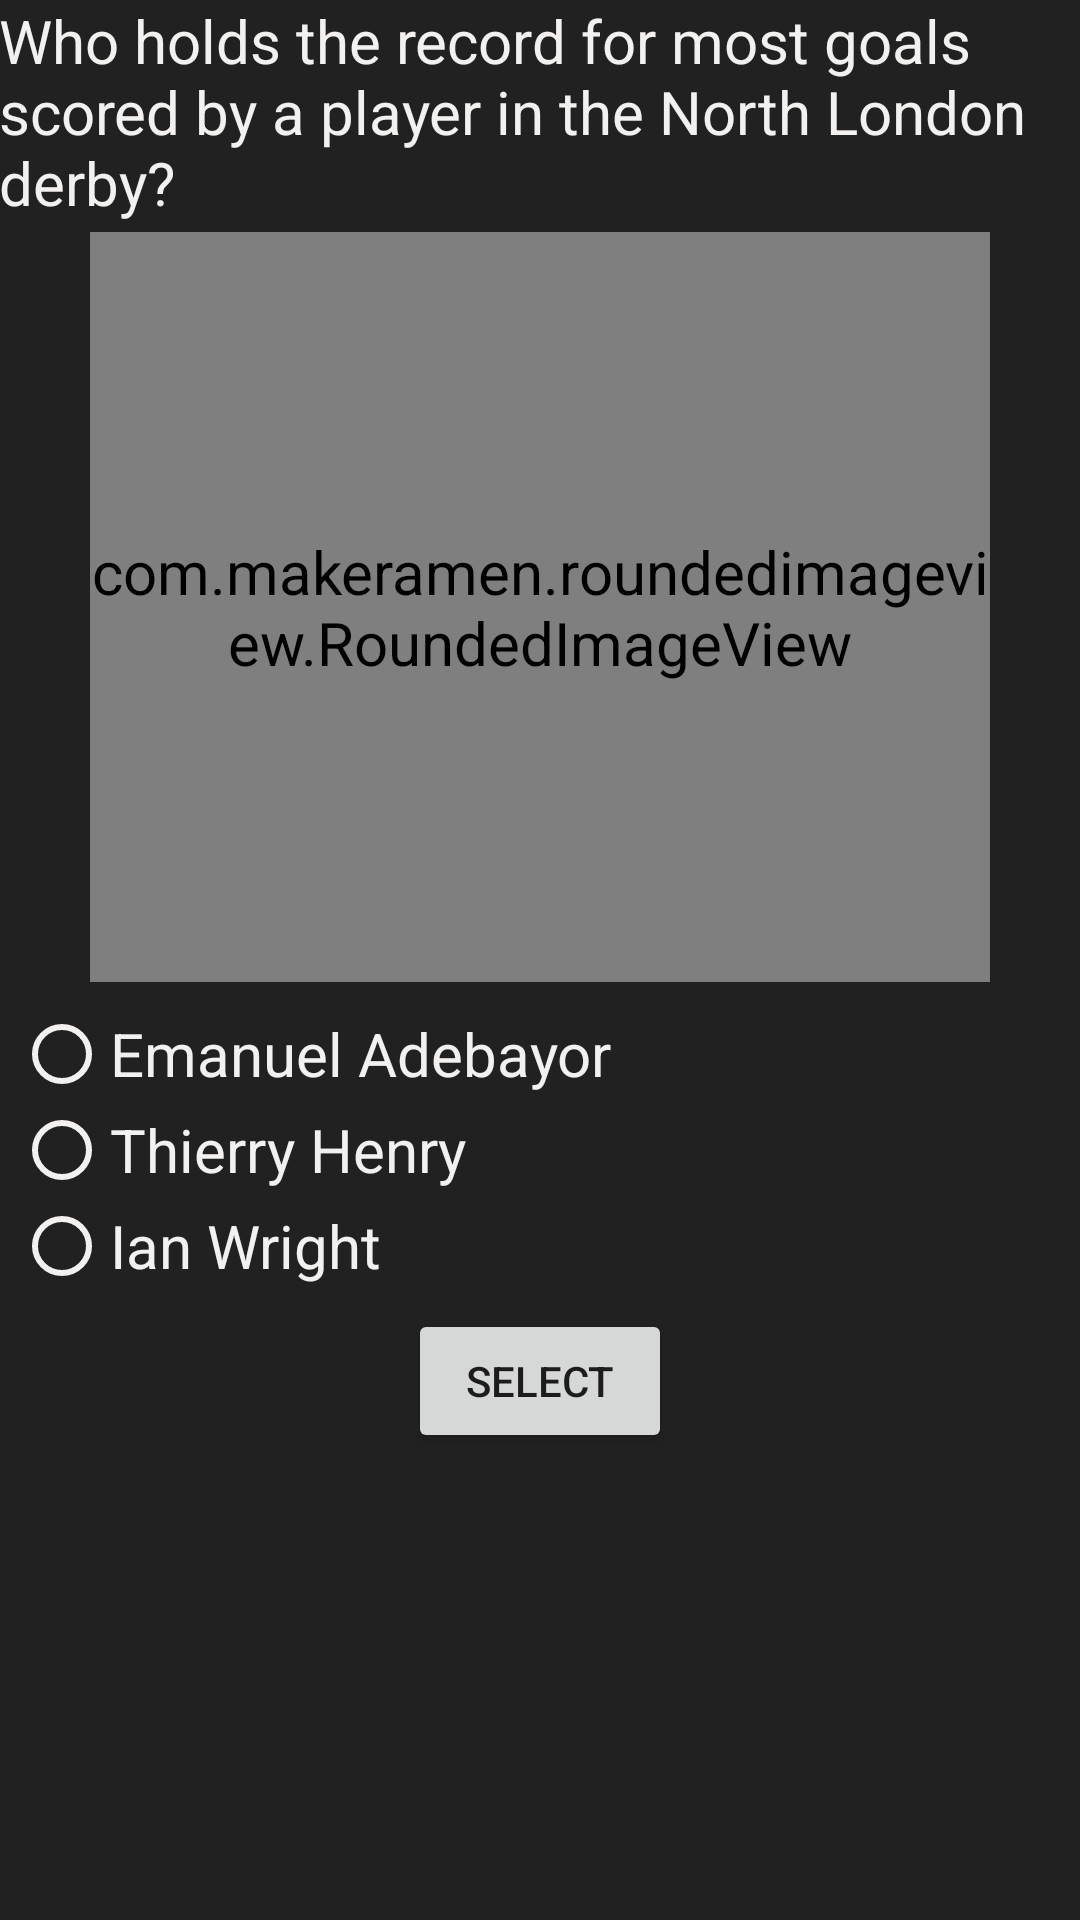

Reconstruct the res/layout file that produces this screen, plus the resources it refers to.
<!-- AndroidManifest.xml: activity theme MyTheme -->
<!-- res/layout/activity_main.xml -->
<?xml version="1.0" encoding="utf-8"?>
<ScrollView xmlns:android="http://schemas.android.com/apk/res/android"
    android:layout_width="fill_parent"
    android:layout_height="fill_parent"
    xmlns:app="http://schemas.android.com/apk/res-auto">
<LinearLayout
    xmlns:tools="http://schemas.android.com/tools"
    android:layout_width="match_parent"
    android:layout_height="match_parent"
    android:paddingBottom="@dimen/activity_vertical_margin"
    android:paddingLeft="@dimen/activity_horizontal_margin"
    android:paddingRight="@dimen/activity_horizontal_margin"
    android:paddingTop="@dimen/activity_vertical_margin"
    tools:context="com.example.sushant.udacityproject3_curiousgooner.MainActivity"
    android:orientation="vertical">

    <TextView
        android:layout_width="wrap_content"
        android:layout_height="wrap_content"
        android:id="@+id/text_question"
        android:text="@string/question_one"/>

    <com.makeramen.roundedimageview.RoundedImageView
        xmlns:app="http://schemas.android.com/apk/res-auto"
        android:layout_height="250dp"
        android:layout_width="300dp"
        android:id="@+id/imageView1"
        app:riv_corner_radius="20dip"
        app:riv_border_width="2dip"
        app:riv_border_color="#333333"
        app:riv_mutate_background="true"
        app:riv_tile_mode="repeat"
        app:riv_oval="false"
        android:layout_margin="3dp"
        android:layout_gravity="center"
        android:src="@drawable/north_london_derby"/>

    <RadioGroup
        android:layout_width="wrap_content"
        android:layout_height="wrap_content"
        android:id="@+id/radio_group"
        android:layout_margin="05dp">
        <RadioButton
            android:layout_width="wrap_content"
            android:layout_height="wrap_content"
            android:text="@string/question_one_option_A"
            android:id="@+id/option_a"/>
        <RadioButton
            android:layout_width="wrap_content"
            android:layout_height="wrap_content"
            android:text="@string/question_one_option_B"
            android:id="@+id/option_b"/>
        <RadioButton
            android:layout_width="wrap_content"
            android:layout_height="wrap_content"
            android:text="@string/question_one_option_C"
            android:id="@+id/option_c"/>
    </RadioGroup>

    <Button
        android:layout_width="wrap_content"
        android:layout_height="wrap_content"
        android:id="@+id/button_select"
        android:text="@string/button_select"
        android:layout_gravity="center"/>

</LinearLayout>
</ScrollView>
<!-- resources referenced by this layout -->
<resources>
  <!-- drawable north_london_derby: jpg bitmap (drawable, 152030 bytes) -->
  <string name="button_select">Select</string>
  <string name="question_one">Who holds the record for most goals scored by a player in the North London derby?</string>
  <string name="question_one_option_A">Emanuel Adebayor</string>
  <string name="question_one_option_B">Thierry Henry</string>
  <string name="question_one_option_C">Ian Wright</string>
  <style name="MyTheme" parent="Theme.AppCompat.Light.NoActionBar">
          <item name="android:textViewStyle">@style/MyTextView</item>
          <item name="android:radioButtonStyle">@style/MyRadioButton</item>
          <item name="android:scrollViewStyle">@style/MyScrollableLayout</item>
          <item name="editTextStyle">@style/MyEditText</item>
          <item name="checkboxStyle">@style/MyCheckbox</item>
      </style>
  <style name="MyTextView" parent="android:Widget.TextView">
          <item name="android:textSize">20sp</item>
          <item name="android:textColor">#F2F1EF</item>
          </style>
  <style name="MyRadioButton" parent="android:Widget.CompoundButton.RadioButton">
          <item name="android:textSize">20sp</item>
          <item name="android:textColor">#F2F1EF</item>
              <item name="android:buttonTint">@color/colorText</item>
          </style>
  <style name="MyScrollableLayout" parent="android:Widget.ScrollView">
          <item name="android:background">@color/colorBackground</item>
          </style>
  <style name="MyEditText" parent="android:Widget.EditText">
              <item name="android:background">#F2F1EF</item>
              <item name="android:textColor">@color/colorBackground</item>
              <item name="android:textSize">20sp</item>
          </style>
  <style name="MyCheckbox" parent="android:Widget.CompoundButton.CheckBox">
          <item name="android:textSize">20sp</item>
          <item name="android:textColor">#F2F1EF</item>
              <item name="android:buttonTint">@color/colorText</item>
          </style>
  <color name="colorText">#F2F1EF</color>
  <color name="colorBackground">#212121</color>
</resources>
